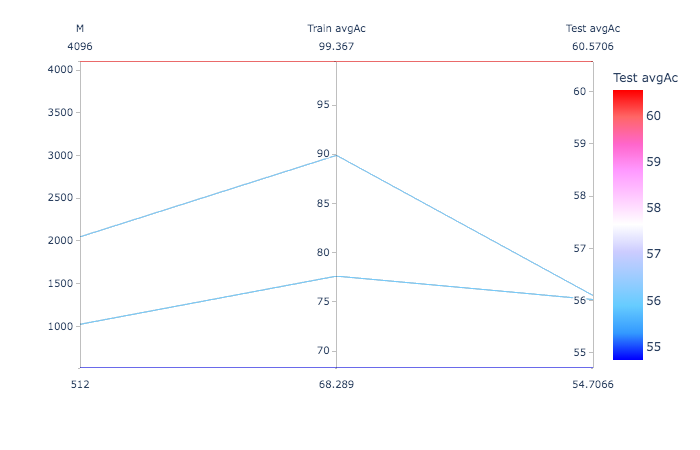

The table this chart was drawn from, first rows:
M, Train Ac, Train avgAc, Test Ac, Test avgAc
512, 85.96, 68.29, 73.28, 54.71
1024, 90.81, 77.62, 72.12, 56.02
2048, 97.44, 89.89, 73.14, 56.1
4096, 99.85, 99.37, 73.28, 60.57
